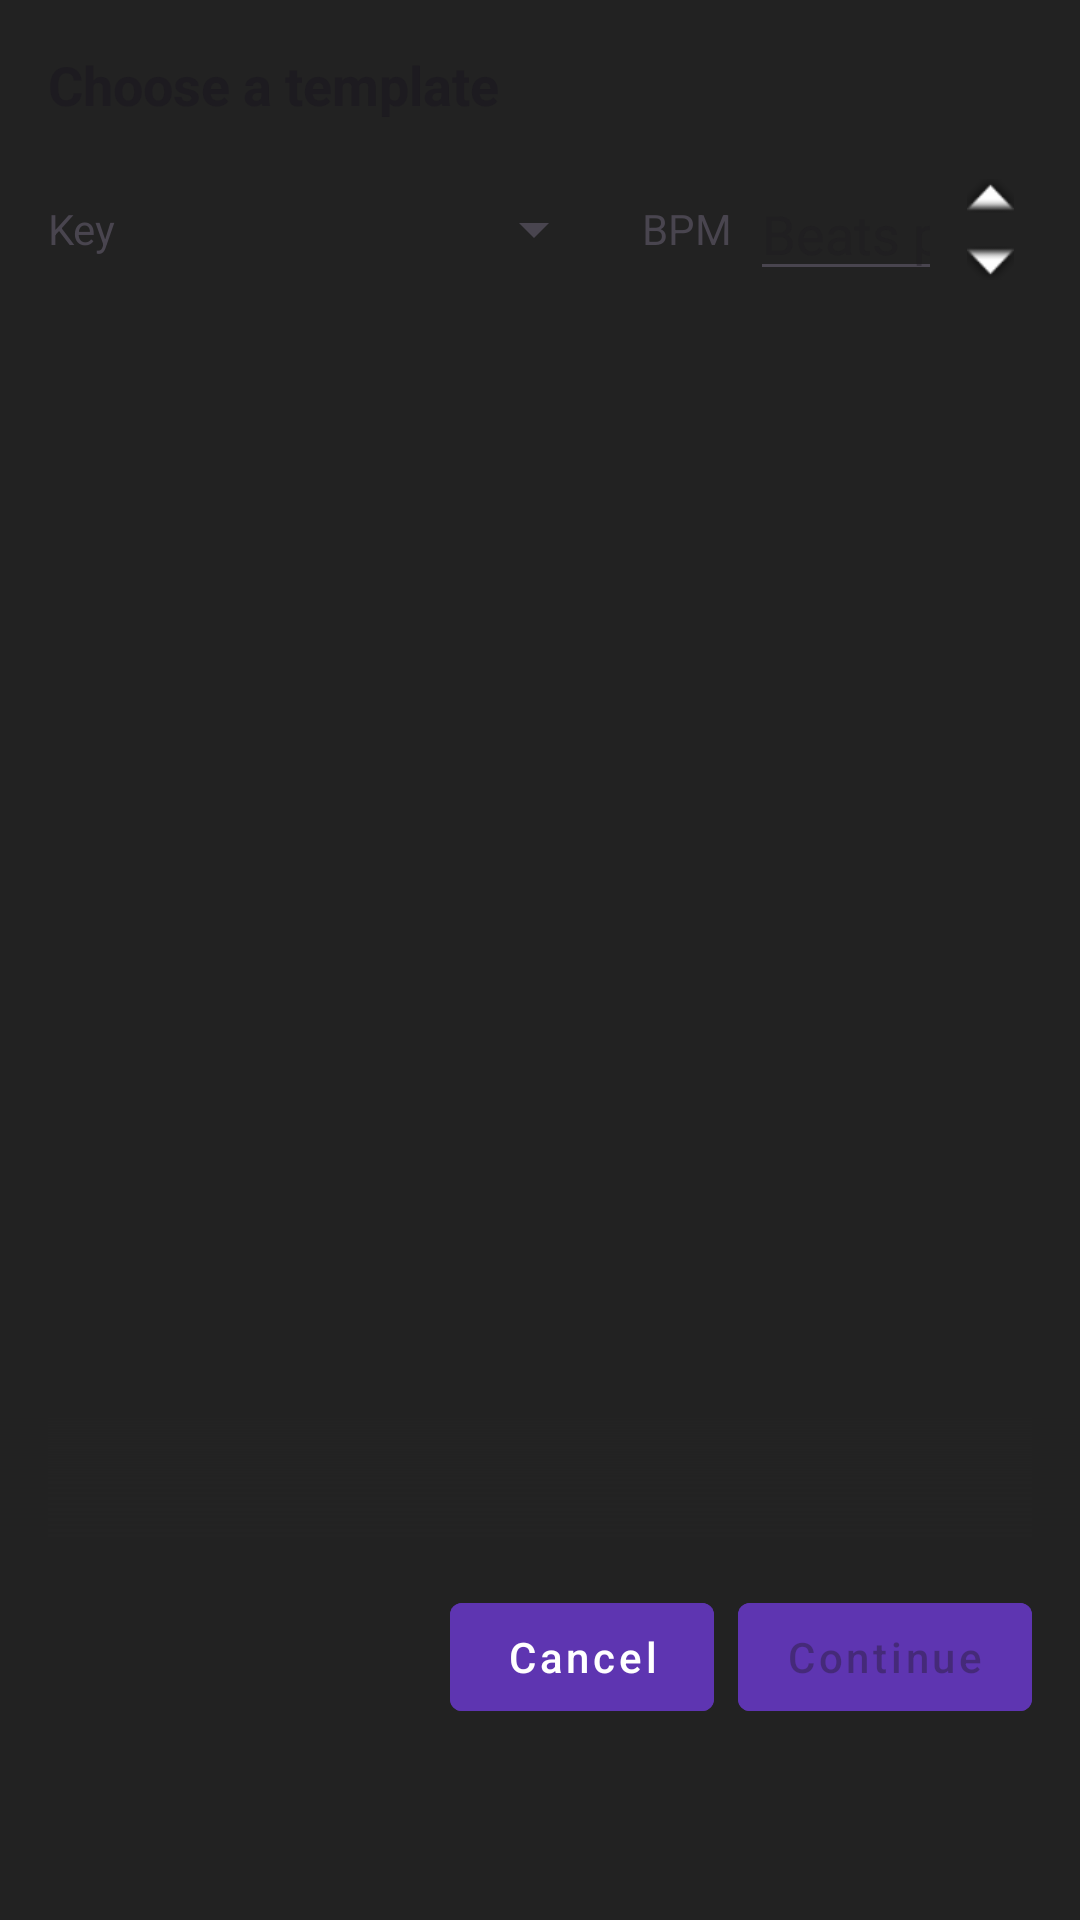

Layout XML and referenced resources for this Android screen:
<!-- AndroidManifest.xml: application theme Theme.ChordProgressionHelper -->
<!-- res/layout/dialog_choose_template.xml -->
<?xml version="1.0" encoding="utf-8"?>
<LinearLayout xmlns:android="http://schemas.android.com/apk/res/android"
    android:layout_width="match_parent"
    android:layout_height="wrap_content"
    android:orientation="vertical"
    android:padding="16dp"
    android:background="@color/dialogBackground">

    <TextView
        android:layout_width="match_parent"
        android:layout_height="wrap_content"
        android:text="Choose a template"
        android:textSize="18sp"
        android:textStyle="bold"
        android:textColor="?android:textColorPrimary"
        android:paddingBottom="12dp" />

    <LinearLayout
        android:layout_width="match_parent"
        android:layout_height="wrap_content"
        android:orientation="horizontal"
        android:gravity="center_vertical"
        android:layout_marginBottom="12dp">

        <TextView
            android:layout_width="wrap_content"
            android:layout_height="wrap_content"
            android:text="@string/key_label" />

        <Spinner
            android:id="@+id/newDialogKeySpinner"
            android:layout_width="0dp"
            android:layout_height="wrap_content"
            android:layout_weight="1"
            android:layout_marginStart="6dp"
            android:layout_marginEnd="12dp"
            android:minHeight="48dp" />

        <TextView
            android:layout_width="wrap_content"
            android:layout_height="wrap_content"
            android:text="@string/bpm_label" />

        <EditText
            android:id="@+id/newDialogBpmEditText"
            android:layout_width="64dp"
            android:layout_height="wrap_content"
            android:layout_marginStart="6dp"
            android:gravity="center"
            android:hint="@string/bpm_hint"
            android:inputType="number"
            android:importantForAutofill="no" />

        <LinearLayout
            android:layout_width="28dp"
            android:layout_height="44dp"
            android:orientation="vertical"
            android:layout_marginStart="2dp">

            <ImageButton
                android:id="@+id/newDialogBpmUpButton"
                android:layout_width="match_parent"
                android:layout_height="0dp"
                android:layout_weight="1"
                android:background="?attr/selectableItemBackgroundBorderless"
                android:contentDescription="@string/increase_bpm"
                android:scaleType="centerInside"
                android:src="@android:drawable/arrow_up_float" />

            <ImageButton
                android:id="@+id/newDialogBpmDownButton"
                android:layout_width="match_parent"
                android:layout_height="0dp"
                android:layout_weight="1"
                android:background="?attr/selectableItemBackgroundBorderless"
                android:contentDescription="@string/decrease_bpm"
                android:scaleType="centerInside"
                android:src="@android:drawable/arrow_down_float" />

        </LinearLayout>

    </LinearLayout>

    <FrameLayout
        android:layout_width="match_parent"
        android:layout_height="400dp">

        <androidx.recyclerview.widget.RecyclerView
            android:id="@+id/templateRecyclerView"
            android:layout_width="match_parent"
            android:layout_height="match_parent"
            android:scrollbars="vertical"
            android:fadeScrollbars="false"
            android:clipToPadding="false"
            android:paddingTop="8dp"
            android:paddingBottom="8dp" />

        
        <View
            android:id="@+id/topFade"
            android:layout_width="match_parent"
            android:layout_height="40dp"
            android:layout_gravity="top"
            android:background="@drawable/fade_top"
            android:visibility="gone" />

        
        <View
            android:id="@+id/bottomFade"
            android:layout_width="match_parent"
            android:layout_height="40dp"
            android:layout_gravity="bottom"
            android:background="@drawable/fade_bottom" />

    </FrameLayout>

    
    <LinearLayout
        android:layout_width="match_parent"
        android:layout_height="wrap_content"
        android:orientation="horizontal"
        android:gravity="end"
        android:layout_marginTop="16dp">

        <com.google.android.material.button.MaterialButton
            android:id="@+id/cancelButton"
            style="@style/Widget.MaterialComponents.Button.TextButton"
            android:layout_width="wrap_content"
            android:layout_height="wrap_content"
            android:text="@string/cancel"
            android:textColor="?attr/colorOnPrimary"
            android:enabled="true" />

        <com.google.android.material.button.MaterialButton
            android:id="@+id/continueButton"
            style="@style/Widget.MaterialComponents.Button"
            android:layout_width="wrap_content"
            android:layout_height="wrap_content"
            android:text="@string/continue_button"
            android:layout_marginStart="8dp"
            android:enabled="false" />

    </LinearLayout>

</LinearLayout>
<!-- resources referenced by this layout -->
<resources>
  <color name="dialogBackground">#FF222222</color>
  <!-- drawable fade_bottom (drawable) -->
  <?xml version="1.0" encoding="utf-8"?>
  <shape xmlns:android="http://schemas.android.com/apk/res/android">
      <gradient
          android:startColor="#00222222"
          android:centerColor="#AA222222"
          android:endColor="#FF222222"
          android:angle="270" />
  </shape>
  <!-- drawable fade_top (drawable) -->
  <?xml version="1.0" encoding="utf-8"?>
  <shape xmlns:android="http://schemas.android.com/apk/res/android">
      <gradient
          android:startColor="#FF222222"
          android:centerColor="#AA222222"
          android:endColor="#00222222"
          android:angle="270" />
  </shape>
  <string name="bpm_hint">Beats per minute</string>
  <string name="bpm_label">BPM</string>
  <string name="cancel">Cancel</string>
  <string name="continue_button">Continue</string>
  <string name="decrease_bpm">Decrease BPM</string>
  <string name="increase_bpm">Increase BPM</string>
  <string name="key_label">Key</string>
  <style name="Theme.ChordProgressionHelper" parent="Base.Theme.ChordProgressionHelper" />
  <style name="Base.Theme.ChordProgressionHelper" parent="Theme.Material3.DayNight.NoActionBar">
          <item name="colorPrimary">@color/purple_500</item>
          <item name="colorPrimaryVariant">@color/purple_700</item>
          <item name="colorOnPrimary">@color/white</item>
          <item name="colorSecondary">@color/teal_200</item>
          <item name="colorSecondaryVariant">@color/teal_700</item>
          <item name="colorOnSecondary">@color/black</item>
          
          <item name="materialButtonStyle">@style/Widget.ChordProgressionHelper.MaterialButton</item>
          <item name="materialAlertDialogTheme">@style/ThemeOverlay.ChordProgressionHelper.MaterialAlertDialog</item>
      </style>
  <color name="purple_500">#7C4DFF</color>
  <color name="purple_700">#5E35B1</color>
  <color name="white">#FFFFFFFF</color>
  <color name="teal_200">#FF03DAC5</color>
  <color name="teal_700">#FF018786</color>
  <color name="black">#FF000000</color>
  <style name="Widget.ChordProgressionHelper.MaterialButton" parent="Widget.MaterialComponents.Button">
          <item name="shapeAppearance">@style/ShapeAppearance.ChordProgressionHelper.SmallComponent</item>
          
          <item name="android:textColor">@color/colorOnPrimary</item>
  
          <item name="android:textAllCaps">false</item>
          <item name="android:paddingLeft">12dp</item>
          <item name="android:paddingRight">12dp</item>
          <item name="android:paddingTop">8dp</item>
          <item name="android:paddingBottom">8dp</item>
          
          <item name="backgroundTint">@color/purple_700</item>
          <item name="android:backgroundTint">@color/purple_700</item>
          
          <item name="rippleColor">?attr/colorOnPrimary</item>
      </style>
  <style name="ShapeAppearance.ChordProgressionHelper.SmallComponent" parent="ShapeAppearance.Material3.SmallComponent">
          <item name="cornerSize">8dp</item>
      </style>
  <color name="colorOnPrimary">#FFFFFF</color>
  <color name="colorPrimary">#7C4DFF</color>
  <color name="dialogOnBackground">#FFFFFFFF</color>
  <style name="Widget.ChordProgressionHelper.DialogButton" parent="Widget.MaterialComponents.Button.TextButton.Dialog">
          <item name="android:textColor">@color/white</item>
          <item name="android:textAllCaps">false</item>
          <item name="rippleColor">@color/white</item>
      </style>
</resources>
